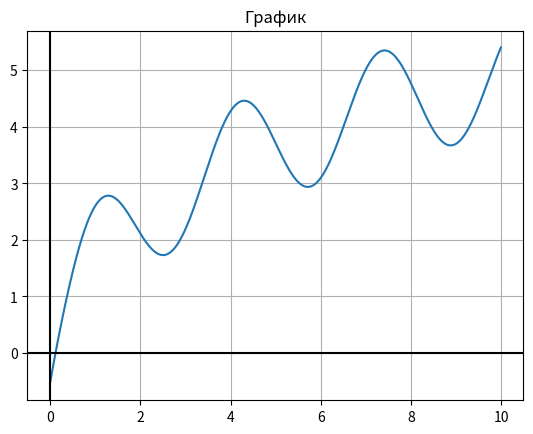
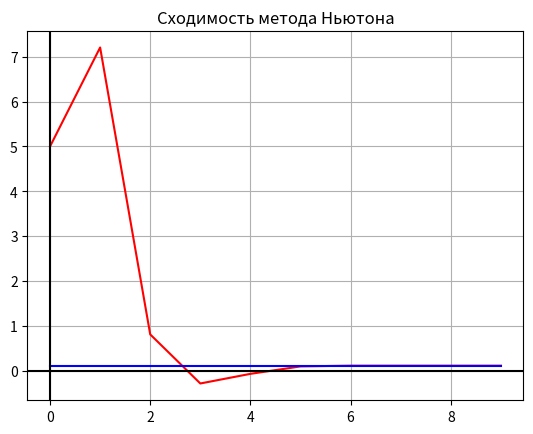

The matplotlib source for these figures, in order:
import math
import matplotlib.pyplot as plt


A = 0
B = 10


def f(x):

    return math.log(x**2 + 3 * x + 1) - math.cos(2 * x + 1)


def dih_n(e):

    return math.floor(math.log(abs(B - A) / e, 2)) + 1


def gen_dots():
    ans = []
    for i in range(1000):
        ans.append(A + (B - A) / 1000 * i)

    return ans


def subplot(pos, x, y, title):
    plt.subplot(pos)
    plt.plot(x, y)
    plt.title(title)
    plt.grid(True)
    ax = plt.gca()
    ax.axhline(y=0, color='k')
    ax.axvline(x=0, color='k')


def dih(e):
    n_counter = 0
    start = A
    end = B
    while abs(end - start) > e:
        n_counter += 1
        c = (end + start) / 2
        if f(c) == 0:
            print('Найден точный корень {}, количество итераций = {}'.format(c, n_counter))

            return c
        elif f(start) * f(c) < 0:
            end = c
        else:
            start = c

    print('Численное количество итераций дихотомии = {}'.format(n_counter))

    return end


def dih_block(e):
    print('-------------------------------------------------')
    print('Значение корня с точностью 10^({}) = {}'.format(-e, dih(10**(-e))))
    print('Алгебраическое количество итераций = {}'.format(dih_n(10**(-e))))
    print('-------------------------------------------------')


def dir(x):

    return (x * 2 + 3) / (x ** 2 + x * 3 + 1) + 2 * math.sin(x * 2 + 1)


def newton(e):
    xk = (A + B) / 2
    xk1 = xk - f(xk) / dir(xk)
    n_counter = 1
    while abs(xk1 - xk) > e:
        n_counter += 1
        xk = xk1
        xk1 = xk1 - f(xk1) / dir(xk1)

    print('Численное количество итераций метода Ньютона = {}'.format(n_counter))

    return xk1


def newton_block(e):
    print('-------------------------------------------------')
    print('Значение корня с точностью 10^({}) = {}'.format(-e, newton(10 ** (-e))))
    print('-------------------------------------------------')


def chord(e):
    xk = B
    xk1 = A
    n_counter = 1
    while abs(xk1 - xk) > e:
        n_counter += 1
        xk1, xk = xk1 - f(xk1) * (xk1 - xk) / (f(xk1) - f(xk)), xk1

    print('Численное количество итераций метода хорд = {}'.format(n_counter))

    return xk1


def chord_block(e):
    print('-------------------------------------------------')
    print('Значение корня с точностью 10^({}) = {}'.format(-e, chord(10 ** (-e))))
    print('-------------------------------------------------')


def chord_mod(e):
    xk = B
    xk1 = xk - f(xk) * (xk - A) / (f(xk) - f(A))
    n_counter = 1
    while abs(xk1 - xk) > e:
        n_counter += 1
        xk1, xk = xk1 - f(xk1) * (xk1 - A) / (f(xk1) - f(A)), xk1

    print('Численное количество итераций модифицированного метода хорд = {}'.format(n_counter))

    return xk1


def chord_mod_block(e):
    print('-------------------------------------------------')
    print('Значение корня с точностью 10^({}) = {}'.format(-e, chord_mod(10 ** (-e))))
    print('-------------------------------------------------')


def dih_speed(root):
    start = A
    end = B
    while end != root:
        R = math.log(abs(root - end)) / math.log(abs(root - start))
        c = (end + start) / 2
        if f(start) * f(c) < 0:
            end = c
        else:
            start = c

    return R


def newton_speed(root):
    xk = (A + B) / 2
    xk1 = xk - f(xk) / dir(xk)
    while xk1 != root:
        R = math.log(abs(root - xk1)) / math.log(abs(root - xk))
        xk = xk1
        xk1 = xk1 - f(xk1) / dir(xk1)

    return R


def chord_speed(root):
    xk = B
    xk1 = A
    while xk1 != root:
        R = math.log(abs(root - xk1)) / math.log(abs(root - xk))
        xk1, xk = xk1 - f(xk1) * (xk1 - xk) / (f(xk1) - f(xk)), xk1

    return R


def chord_mod_speed(root):
    xk = B
    xk1 = xk - f(xk) * (xk - A) / (f(xk) - f(A))
    while xk1 != root:
        R = math.log(abs(root - xk1)) / math.log(abs(root - xk))
        xk1, xk = xk1 - f(xk1) * (xk1 - A) / (f(xk1) - f(A)), xk1

    return R


def subplot1(pos, x, y, x1, y1, title):
    plt.subplot(pos)
    plt.plot(x, y, 'r')
    plt.plot(x1, y1, 'b')
    plt.title(title)
    plt.grid(True)
    ax = plt.gca()
    ax.axhline(y=0, color='k')
    ax.axvline(x=0, color='k')


def dop(e):
    xk = (A + B) / 2
    conv_list = [xk]
    xk1 = xk - f(xk) / dir(xk)
    conv_list.append(xk1)
    while abs(xk1 - xk) > e:
        xk = xk1
        xk1 = xk1 - f(xk1) / dir(xk1)
        conv_list.append(xk1)

    n = list(range(len(conv_list)))
    plt.figure()
    subplot1(111, n, conv_list, n, [conv_list[-1] for _ in range(len(n))], 'Сходимость метода Ньютона')


    return xk1


def main():
    plt.figure()
    subplot(111, gen_dots(), list(map(f, gen_dots())), 'График')

    #блок дихотомии
    dih_block(3)
    dih_block(6)
    dih_block(9)

    #блок Ньютона
    newton_block(3)
    newton_block(6)
    newton_block(9)

    #блок хорд
    chord_block(3)
    chord_block(6)
    chord_block(9)

    #блок модифицированного мтеода хорд
    chord_mod_block(3)
    chord_mod_block(6)
    chord_mod_block(9)

    print('-------------------------------------------------')
    print('Cкорость сходимости дихотомии: {}'.format(dih_speed(dih(10 ** (-15)))))
    print('-------------------------------------------------')
    print('Cкорость сходимости метода Ньютона: {}'.format(newton_speed(newton(10 ** (-15)))))
    print('-------------------------------------------------')
    print('Cкорость сходимости метода хорд: {}'.format(chord_speed(chord(10 ** (-15)))))
    print('-------------------------------------------------')
    print('Cкорость сходимости модифицированного метода хорд: {}'.format(chord_mod_speed(chord_mod(10 ** (-15)))))
    print('-------------------------------------------------')

    dop(10 ** (-9))

    plt.show()


if __name__ == '__main__':
    main()
